Run: headless pygame with SDL's dummy video driver; simulated clock (each Clock.tick advances the game by its frame time, no real sleeping); random seed 0; keys injected as events and as key.get_pressed() state; no mouse input.
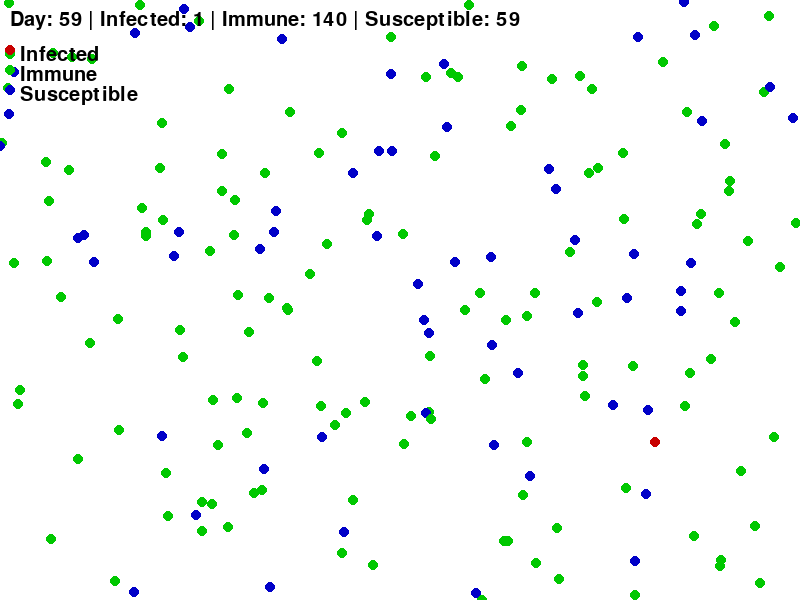
Frame 1 of 4 · flips 1–60 · no input
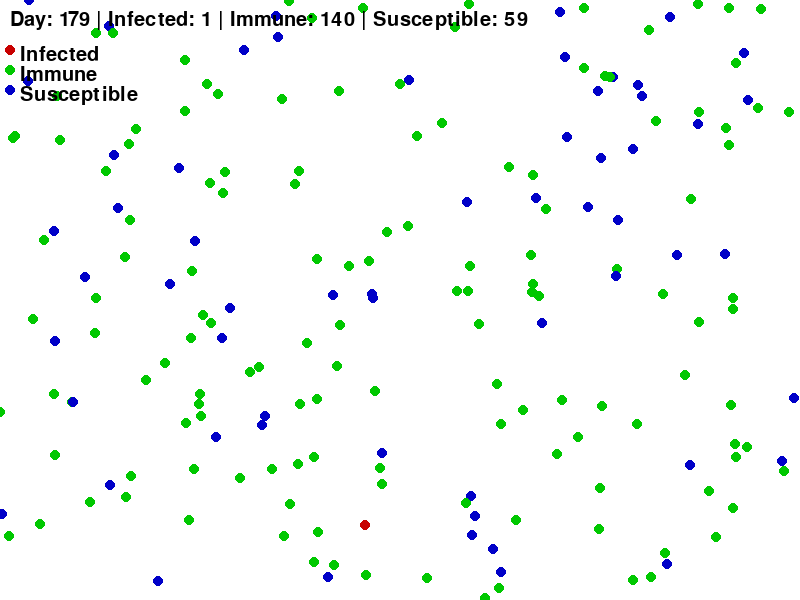
Frame 2 of 4 · flips 61–180 · tapped SPACE, RETURN · held RIGHT (→), D
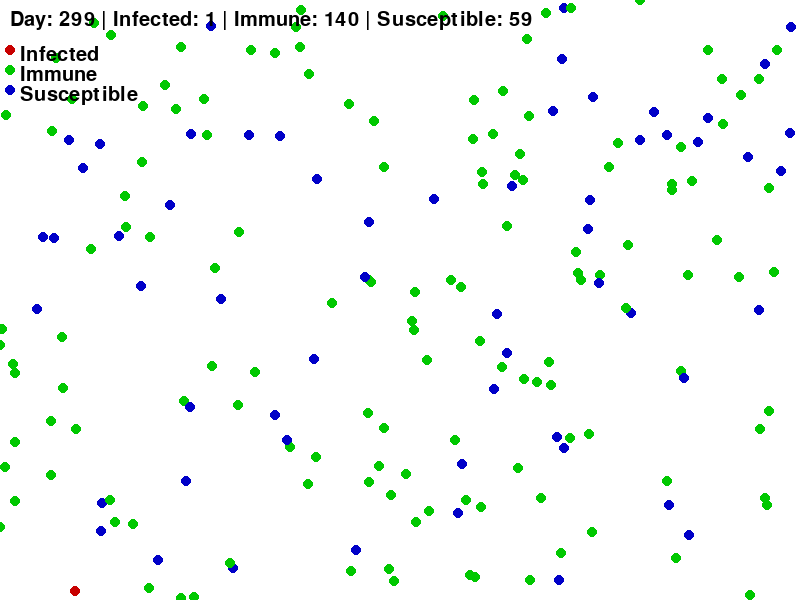
Frame 3 of 4 · flips 181–300 · held DOWN (↓), S
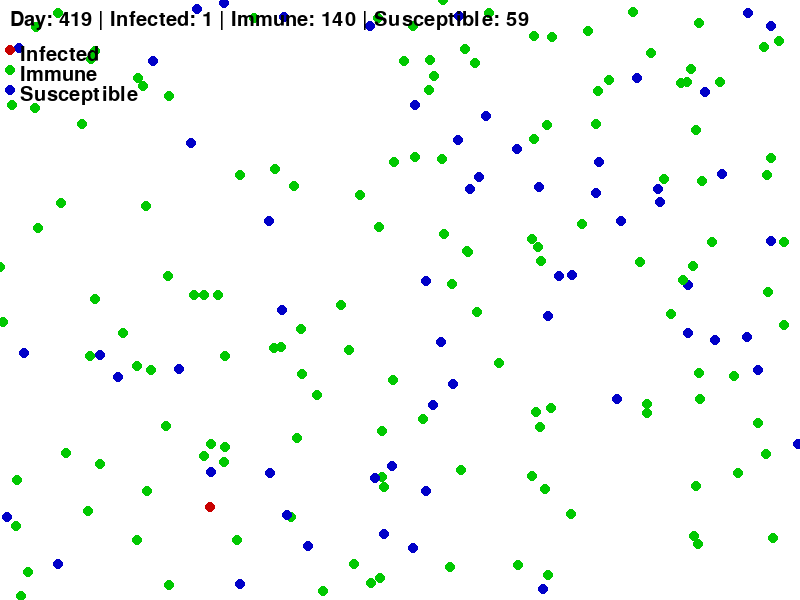
Frame 4 of 4 · flips 301–420 · held LEFT (←), A, UP (↑), W

The pygame program that drew these frames:

# https://chatgpt.com/share/67cc15cf-1d9c-8011-b3d5-dd95968a9a5b

import pygame
import random
import math

# Initialize Pygame
pygame.init()

# Screen dimensions
WIDTH, HEIGHT = 800, 600
screen = pygame.display.set_mode((WIDTH, HEIGHT))
pygame.display.set_caption("Herd Immunity Simulation")

# Colors
WHITE = (255, 255, 255)
BLACK = (0, 0, 0)
GREEN = (0, 200, 0)  # Immune
RED = (200, 0, 0)    # Infected
BLUE = (0, 0, 200)   # Susceptible

# Parameters
POPULATION = 200
INFECTION_RADIUS = 10
INFECTION_PROBABILITY = 0.05  # Chance of spreading when in range
VACCINATED_PERCENT = 0.7     # Starting vaccinated proportion (adjustable)

# Individual class
class Person:
    def __init__(self, x, y, status="susceptible"):
        self.x = x
        self.y = y
        self.status = status
        self.speed = random.uniform(1, 3)
        self.angle = random.uniform(0, 2 * math.pi)

    def move(self):
        self.x += self.speed * math.cos(self.angle)
        self.y += self.speed * math.sin(self.angle)

        # Boundary conditions
        if self.x < 0 or self.x > WIDTH:
            self.angle = math.pi - self.angle
        if self.y < 0 or self.y > HEIGHT:
            self.angle = -self.angle

    def draw(self):
        color = BLUE if self.status == "susceptible" else GREEN if self.status == "immune" else RED
        pygame.draw.circle(screen, color, (int(self.x), int(self.y)), 5)

# Initialize population
people = []
for _ in range(POPULATION):
    x, y = random.randint(0, WIDTH), random.randint(0, HEIGHT)
    if random.random() < VACCINATED_PERCENT:
        people.append(Person(x, y, status="immune"))
    else:
        people.append(Person(x, y))

# Infect one random person
random.choice(people).status = "infected"

def check_infection():
    for person in people:
        if person.status == "infected":
            for other in people:
                if other.status == "susceptible":
                    dist = math.hypot(person.x - other.x, person.y - other.y)
                    if dist < INFECTION_RADIUS and random.random() < INFECTION_PROBABILITY:
                        other.status = "infected"

# Main loop
running = True
clock = pygame.time.Clock()

days = 0
while running:
    screen.fill(WHITE)

    for event in pygame.event.get():
        if event.type == pygame.QUIT:
            running = False

    for person in people:
        person.move()
        person.draw()

    check_infection()

    # Count statuses
    infected_count = sum(1 for p in people if p.status == "infected")
    immune_count = sum(1 for p in people if p.status == "immune")
    susceptible_count = POPULATION - infected_count - immune_count

    # Display stats
    font = pygame.font.SysFont(None, 30)
    stats = f"Day: {days} | Infected: {infected_count} | Immune: {immune_count} | Susceptible: {susceptible_count}"
    text = font.render(stats, True, BLACK)
    screen.blit(text, (10, 10))

    # Display legend
    pygame.draw.circle(screen, RED, (10, 50), 5)
    screen.blit(font.render("Infected", True, BLACK), (20, 45))

    pygame.draw.circle(screen, GREEN, (10, 70), 5)
    screen.blit(font.render("Immune", True, BLACK), (20, 65))

    pygame.draw.circle(screen, BLUE, (10, 90), 5)
    screen.blit(font.render("Susceptible", True, BLACK), (20, 85))

    if infected_count == 0:
        result_text = f"Herd immunity achieved at {immune_count / POPULATION:.0%} vaccinated."
        result = font.render(result_text, True, GREEN)
        screen.blit(result, (10, 40))

    pygame.display.flip()
    clock.tick(30)
    days += 1

pygame.quit()
